The GitHub repository bam841/Brain_demented-NonDementedIdentifier contains a labelled image folder "Alzheimer_Binary" with 2 categories: demented, non demented. Examples follow, each with its label.

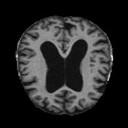
Label: demented

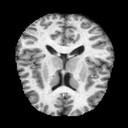
Label: non demented

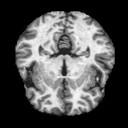
Label: non demented

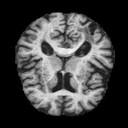
Label: non demented

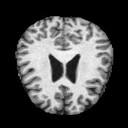
Label: non demented

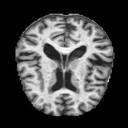
Label: demented
